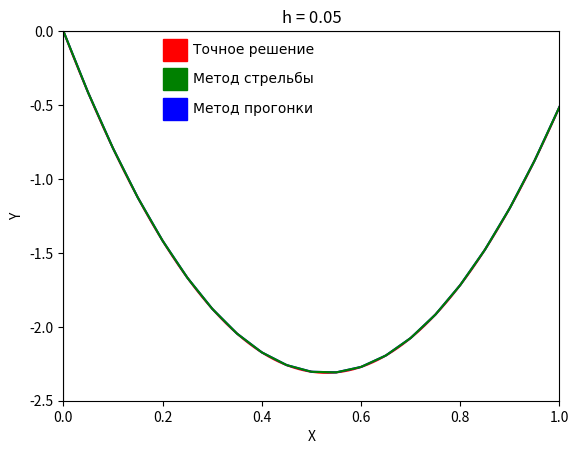

Generate this figure with matplotlib:
# -*- coding: utf-8 -*-

import math
import matplotlib.pyplot as plt
import matplotlib.patches as mpatches
import pylab

PRECISION = 1e-6
MAX_X = 1
MIN_X = 0
H = 0.05
N = math.floor((MAX_X - MIN_X) / H)


def f1(x, y, z):
    return z


def f2(x, y, z):
    return y + 16.8 + 7.4 * x * (1.0 - x)


def g1(x, u, v):
    return v


def g2(x, u, v):
    return u

def exact_solution(x):
    double_e = 2.0 * math.e
    return math.exp(-x)*(double_e + 3.7) / double_e +\
           math.exp(x)*(double_e - 3.7) / double_e +\
           7.4*(x**2 - x) - 2


def generate_grid(a, b, n):
    h = (b - a) / n
    return [a + i * h for i in range(n + 1)]


def graph_to_lists(graph):
    xs, ys = [], []
    for (x, y) in graph:
        xs.append(x)
        ys.append(y)
    return xs, ys


"""Метод Рунге-Кутта четвертого порядка для системы из двух ОДУ"""
def runge_kutta_4(grid, y0, z0, f1, f2):
    n = len(grid)
    assert (n >= 2)
    h = grid[1] - grid[0]
    result = [(grid[0], y0, z0)]
    for i in range(1, n):
        xprev = result[i - 1][0]
        yprev = result[i - 1][1]
        zprev = result[i - 1][2]
        k1 = h * f1(xprev, yprev, zprev)
        l1 = h * f2(xprev, yprev, zprev)

        k2 = h * f1(xprev + h / 2.0, yprev + k1 / 2.0, zprev + l1 / 2.0)
        l2 = h * f2(xprev + h / 2.0, yprev + k1 / 2.0, zprev + l1 / 2.0)

        k3 = h * f1(xprev + h / 2.0, yprev + k2 / 2.0, zprev + l2 / 2.0)
        l3 = h * f2(xprev + h / 2.0, yprev + k2 / 2.0, zprev + l2 / 2.0)

        k4 = h * f1(grid[i], yprev + k3, zprev + l3)
        l4 = h * f2(grid[i], yprev + k3, zprev + l3)

        ynext = yprev + (k1 + 2.0 * k2 + 2.0 * k3 + k4) / 6.0
        znext = zprev + (l1 + 2.0 * l2 + 2.0 * l3 + l4) / 6.0
        result.append((grid[i], ynext, znext))
    return result


def newton(x0, f, f_derivative, precision):
    result = x0
    while True:
        xprev = result
        result = xprev - f(xprev) / f_derivative(xprev)
        if math.fabs(result - xprev) < precision:
            break
    return result


"""Применение метода стрельбы"""
def shoot_method(grid):
    mu = 1
    while True:
        shoot = runge_kutta_4(grid, 0, mu, f1, f2)
        mu_shoot = runge_kutta_4(grid, 0, 1, g1, g2)
        n = len(shoot)

        # Находим F и F':
        big_f = shoot[n-1][1] + shoot[n-1][2] - 2.0*math.e - 1.7
        big_f_derivative = mu_shoot[n-1][1] + mu_shoot[n-1][2]

        # Метод Ньютона:
        new_mu = mu - big_f/big_f_derivative

        if math.fabs(new_mu - mu) < PRECISION:
            return shoot
        mu = new_mu


ABOVE_MAIN_DIAGONAL = [1.0 for x in range(N)]
ABOVE_MAIN_DIAGONAL[0] = 0.0

BELOW_MAIN_DIAGONAL = [1.0 for x in range(N)]
BELOW_MAIN_DIAGONAL[N-1] = 2.0

MAIN_DIAGONAL = [-H**2 - 2.0 for x in range(N+1)]
MAIN_DIAGONAL[N] = -2.0 - H**2 - 2.0*H
MAIN_DIAGONAL[0] = 1.0

RIGHT_PART = [(16.8 + 7.4*xi*(1 - xi))*H**2 for xi in generate_grid(MIN_X, MAX_X, N)]
RIGHT_PART[0] = 0.0
RIGHT_PART[N] = 16.8*H**2 - 2.0*H*(2.0*math.e + 1.7)
"""def tridiagonal_matrix_method(below, above, main, right, grid):
    y0 = (right[0] - above[0]) / main[0]
    y1 = right[1] / ABOVE_MAIN_DIAGONAL[0]
    n = len(main)
    result = [y0, y1]

    for i in range(1, n-1):
        yi = (right[i] - below[i-1]*result[i-1] - main[i]*result[i]) / above[i]
        result.append(yi)

    # yn = (16.8*H**2 - 2*math.e - 1.7 - 2.0*result[n-2])/(-2.0 - H**2 - 2.0*H)
    yn = (right[n-1] - below[n-2]*result[n-1]) / main[n-1]
    result.append(yn)

    return zip(grid, result)"""
def tridiagonal_matrix_method(below, above, main, right, grid):
    a, b, c, d = below, main, above, right
    n = len(main)

    a[0] /= b[0]
    for i in range(1, n-1):
        b[i] -= (a[i-1]*c[i-1])
        a[i] /= b[i]

    b[n-1] -= a[n-2]*c[n-2]

    for i in range(1, n):
        d[i] -= d[i-1]*a[i-1]
    d[n-1] /= b[n-1]

    for i in range(n-2, -1, -1):
        d[i] -= d[i+1]*c[i]
        d[i] /= b[i]

    return [(grid[i], d[i]) for i in range(len(grid))]


EXACT_GRAPH = [(x, exact_solution(x)) for x in generate_grid(0, 1, 500)]
SHOOT_GRAPH = [(x, y) for (x, y, z) in shoot_method(generate_grid(MIN_X, MAX_X, N))]
DIAG_GRAPH = tridiagonal_matrix_method(BELOW_MAIN_DIAGONAL, ABOVE_MAIN_DIAGONAL, MAIN_DIAGONAL, RIGHT_PART,
                                       generate_grid(MIN_X, MAX_X, N))

FUNCTIONS_TO_DRAW = [
    (EXACT_GRAPH, "r"),
    (DIAG_GRAPH, "b"),
    (SHOOT_GRAPH, "g")
]

LEGENDS_TO_DRAW = [
    (0.2, -0.2, "r", u"Точное решение"),
    (0.2, -0.4, "g", u"Метод стрельбы"),
    (0.2, -0.6, "b", u"Метод прогонки")
]


def draw_legend_rect(x, y, color):
    current_axis = plt.gca()
    rect = mpatches.Rectangle(height=0.15, width=0.05, xy=[x, y], alpha=1, color=color)
    current_axis.add_patch(rect)


def draw_legend(x, y, color, text):
    draw_legend_rect(x, y, color)
    pylab.text(x + 0.061, y + 0.05, text, fontdict={'family': 'verdana'})


def draw_axes(xstart, xend, ystart, yend):
    plt.xlabel("X")
    plt.ylabel("Y")
    plt.axis([xstart, xend, ystart, yend])
    plt.plot([xstart, xend], [0, 0], "k-")
    plt.plot([0, 0], [ystart, yend], "k-")


def draw_function(graph_and_color):
    xs, ys = graph_to_lists(graph_and_color[0])
    plt.plot(xs, ys, graph_and_color[1] + "-")


def draw_functions(list_of_functions, list_of_legends, title):
    draw_axes(0.0, 1.0, -2.5, 0.0)
    for graph_and_color in list_of_functions:
        draw_function(graph_and_color)
    for (x, y, color, text) in list_of_legends:
        draw_legend(x, y, color, text)
    plt.title(title)
    plt.show()


draw_functions(FUNCTIONS_TO_DRAW, LEGENDS_TO_DRAW, "h = " + str(H))
